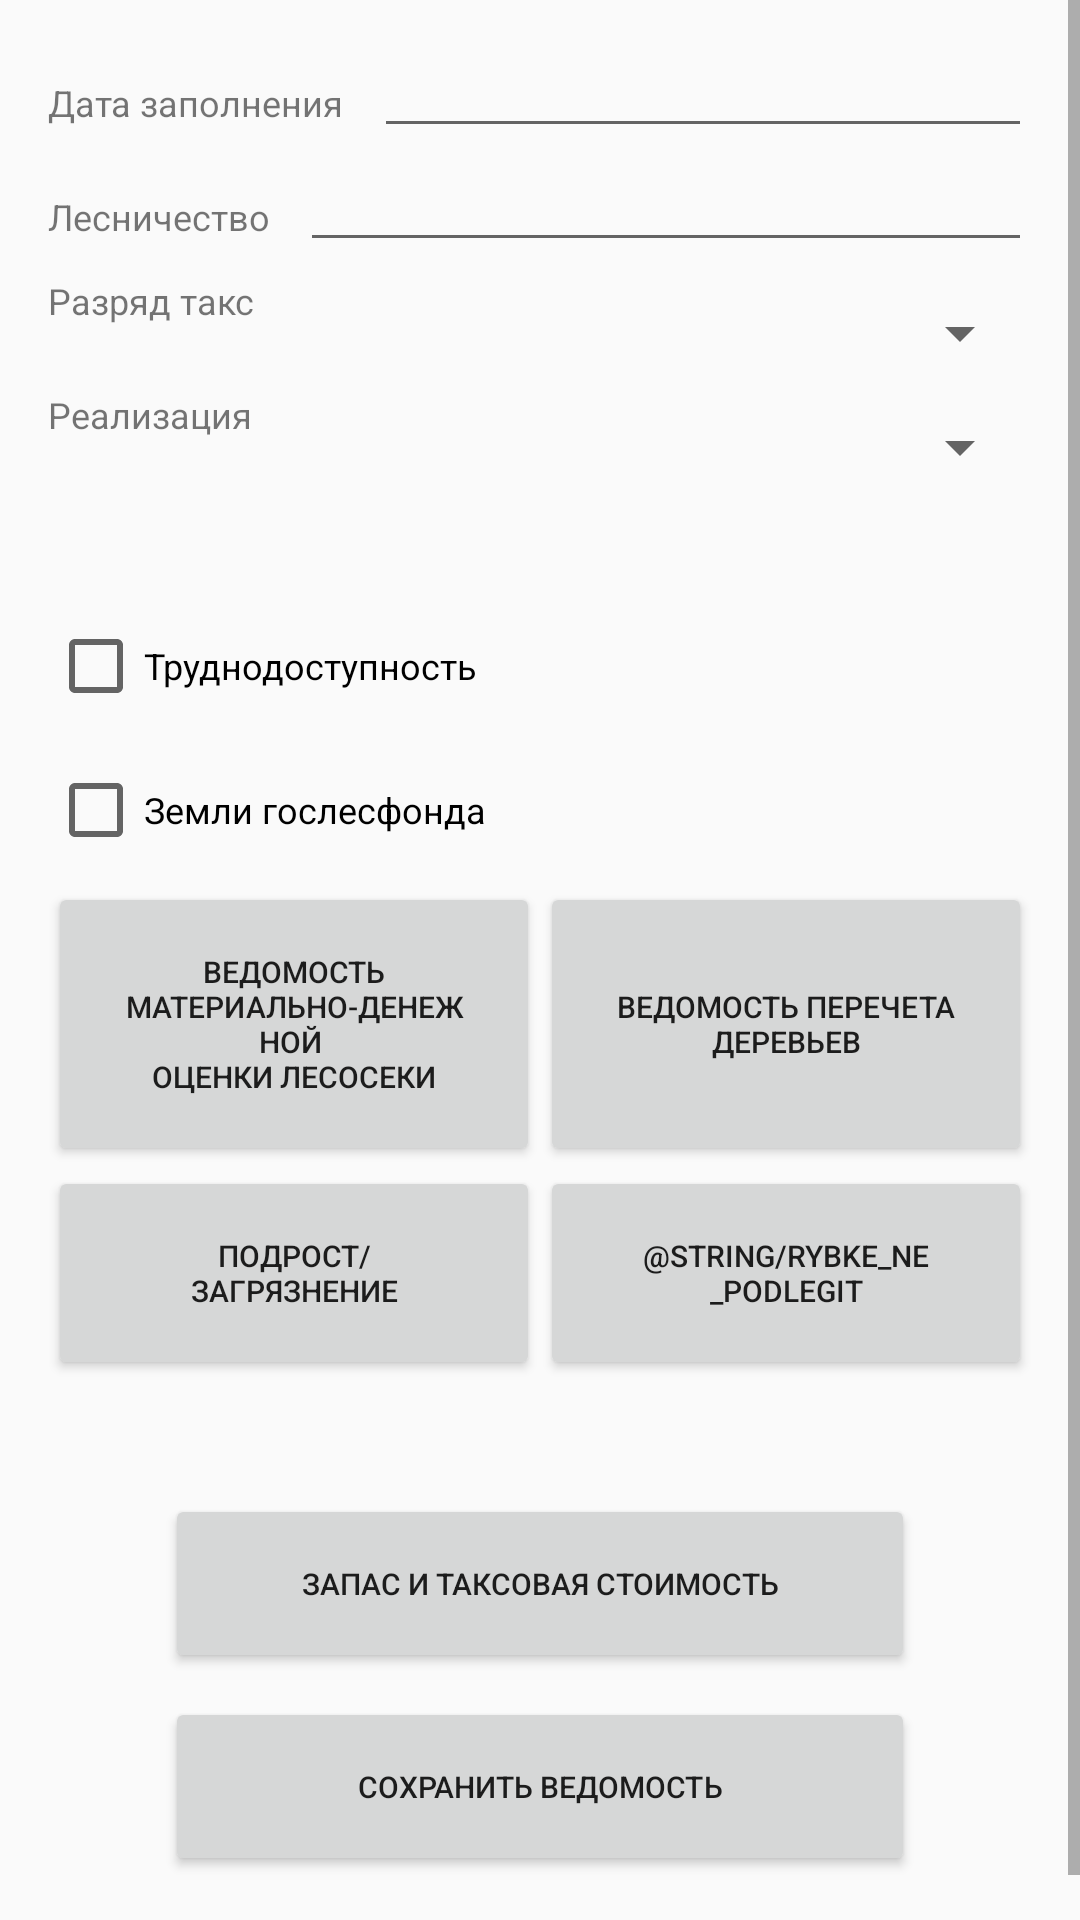

Produce the Android XML layout that renders to this screen, including the resource entries it uses.
<!-- AndroidManifest.xml: application theme AppTheme -->
<!-- res/layout/activity_create_statement.xml -->
<?xml version="1.0" encoding="utf-8"?>
<ScrollView xmlns:android="http://schemas.android.com/apk/res/android"
    xmlns:tools="http://schemas.android.com/tools"
    android:layout_width="match_parent"
    android:layout_height="match_parent">

    <LinearLayout
        android:layout_width="match_parent"
        android:layout_height="wrap_content"
        android:layout_margin="@dimen/margin"
        android:orientation="vertical"
        tools:context=".activity.CreateStatementActivity">

        <LinearLayout
            android:layout_width="match_parent"
            android:layout_height="wrap_content"
            android:orientation="horizontal">

            <TextView
                android:id="@+id/textView_date"
                android:layout_width="wrap_content"
                android:layout_height="@dimen/layout_height"
                android:text="@string/date"
                android:textSize="@dimen/textview_textsize" />

            <EditText
                android:id="@+id/editText_date_zapoln"
                android:layout_width="match_parent"
                android:layout_height="wrap_content"
                android:layout_marginStart="@dimen/marginLeft"
                android:layout_marginLeft="@dimen/marginLeft"
                android:textSize="@dimen/textview_textsize"/>
        </LinearLayout>

        <LinearLayout
            android:layout_width="match_parent"
            android:layout_height="wrap_content"
            android:orientation="horizontal">

            <TextView
                android:layout_width="wrap_content"
                android:layout_height="@dimen/layout_height"
                android:text="@string/forestry"
                android:textSize="@dimen/textview_textsize" />

            <EditText
                android:id="@+id/editText_forestry"
                android:layout_width="match_parent"
                android:layout_height="wrap_content"
                android:layout_marginStart="@dimen/marginLeft"
                android:layout_marginLeft="@dimen/marginLeft"
                android:textSize="@dimen/textview_textsize"/>
        </LinearLayout>

        <LinearLayout
            android:layout_width="match_parent"
            android:layout_height="wrap_content"
            android:orientation="horizontal">

            <TextView
                android:id="@+id/textView_tax_category"
                android:layout_width="wrap_content"
                android:layout_height="@dimen/layout_height"
                android:text="@string/tax_category"
                android:textSize="@dimen/textview_textsize" />

            <Spinner
                android:id="@+id/sp_tax_category"
                android:layout_width="match_parent"
                android:layout_height="match_parent"
                android:layout_marginStart="@dimen/marginLeft"
                android:layout_marginLeft="@dimen/marginLeft"
                android:textSize="@dimen/textview_textsize"/>

        </LinearLayout>

        <LinearLayout
            android:layout_width="match_parent"
            android:layout_height="wrap_content"
            android:orientation="horizontal">

            <TextView
                android:id="@+id/realization"
                android:layout_width="wrap_content"
                android:layout_height="@dimen/layout_height"
                android:text="@string/realization"
                android:textSize="@dimen/textview_textsize" />

            <Spinner
                android:id="@+id/sp_realization"
                android:layout_width="match_parent"
                android:layout_height="match_parent"
                android:layout_marginStart="@dimen/marginLeft"
                android:layout_marginLeft="@dimen/marginLeft"
                android:textSize="@dimen/textview_textsize"/>
        </LinearLayout>

        <CheckBox
            android:id="@+id/inaccessibility"
            android:layout_width="wrap_content"
            android:layout_height="wrap_content"
            android:layout_marginTop="@dimen/layout_height"
            android:text="@string/inaccessibility"
            android:textSize="@dimen/textview_textsize" />

        <CheckBox
            android:id="@+id/fond"
            android:layout_width="wrap_content"
            android:layout_height="wrap_content"
            android:layout_marginTop="@dimen/margin"
            android:text="@string/fond"
            android:textSize="@dimen/textview_textsize"
            />

        <LinearLayout
            android:layout_width="match_parent"
            android:layout_height="match_parent"
            android:layout_marginTop="@dimen/marginTop"
            android:orientation="horizontal">

            <Button
                android:id="@+id/statement_mdo"
                android:layout_width="match_parent"
                android:layout_height="match_parent"
                android:layout_weight="1"
                android:padding="@dimen/button_padding"
                android:text="@string/vedom_mdo"
                android:textSize="@dimen/button_textsize" />

            <Button
                android:id="@+id/statement_perechet"
                android:layout_width="match_parent"
                android:layout_height="match_parent"
                android:layout_weight="1"
                android:padding="@dimen/button_padding"
                android:text="@string/perechet"
                android:textSize="@dimen/button_textsize" />
        </LinearLayout>


        <LinearLayout
            android:layout_width="match_parent"
            android:layout_height="match_parent"
            android:orientation="horizontal">

            <Button
                android:id="@+id/statement_podrost"
                android:layout_width="match_parent"
                android:layout_height="match_parent"
                android:layout_weight="1"
                android:padding="@dimen/button_padding"
                android:text="@string/podrost"
                android:textSize="@dimen/button_textsize" />

            <Button
                android:id="@+id/cannot_be_cutting"
                android:layout_width="match_parent"
                android:layout_height="match_parent"
                android:layout_weight="1"
                android:padding="@dimen/button_padding"
                android:text="@string/rybke_ne_podlegit"
                android:textSize="@dimen/button_textsize" />
        </LinearLayout>

        <LinearLayout
            android:layout_width="match_parent"
            android:layout_height="wrap_content"
            android:orientation="vertical">

            <Button
                android:id="@+id/stock_and_tax"
                android:layout_width="@dimen/layout_width_button_save"
                android:layout_height="wrap_content"
                android:layout_gravity="center_horizontal"
                android:layout_marginTop="@dimen/layout_height"
                android:padding="@dimen/button_padding"
                android:text="@string/zapas"
                android:textSize="@dimen/button_textsize" />

            <Button
                android:id="@+id/save_create_statement"
                android:layout_width="@dimen/layout_width_button_save"
                android:layout_height="wrap_content"
                android:layout_gravity="center_horizontal"
                android:layout_marginTop="@dimen/marginTop"
                android:layout_marginBottom="@dimen/layout_margin_bottom"
                android:padding="@dimen/button_padding"
                android:text="@string/save"
                android:textSize="@dimen/button_textsize" />

        </LinearLayout>


    </LinearLayout>
</ScrollView>
<!-- resources referenced by this layout -->
<resources>
  <dimen name="button_padding">23dp</dimen>
  <dimen name="button_textsize">10sp</dimen>
  <dimen name="layout_height">38dp</dimen>
  <dimen name="layout_margin_bottom">30dp</dimen>
  <dimen name="layout_width_button_save">250dp</dimen>
  <dimen name="margin">16dp</dimen>
  <dimen name="marginLeft">10dp</dimen>
  <dimen name="marginTop">8dp</dimen>
  <dimen name="textview_textsize">12sp</dimen>
  <string name="date">Дата заполнения</string>
  <string name="fond">Земли гослесфонда</string>
  <string name="forestry">Лесничество</string>
  <string name="inaccessibility">Труднодоступность</string>
  <string name="perechet">Ведомость перечета  деревьев</string>
  <string name="podrost">Подрост/Загрязнение</string>
  <string name="realization">Реализация</string>
  <string name="save">Сохранить ведомость</string>
  <string name="tax_category">Разряд такс</string>
  <string name="vedom_mdo">Ведомость материально-денежной \nоценки лесосеки</string>
  <string name="zapas">Запас и таксовая стоимость</string>
  <style name="AppTheme" parent="Theme.AppCompat.Light.DarkActionBar">
          
          <item name="colorPrimary">@color/colorPrimary</item>
          <item name="colorPrimaryDark">@color/colorPrimaryDark</item>
          <item name="colorAccent">@color/colorAccent</item>
      </style>
  <color name="colorPrimary">#008577</color>
  <color name="colorPrimaryDark">#00574B</color>
  <color name="colorAccent">#FF4081</color>
</resources>
